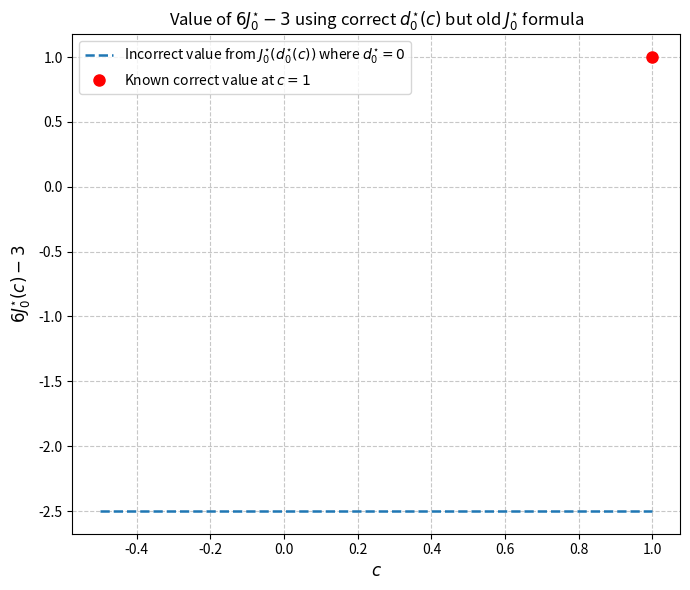

This figure's Python source:
#!/usr/bin/env python3
"""
Plot 6·J0*(c) – 3 for the limiting case a → 0⁻ in
‘A Complete Semi-Analytical Solution to a Concave Functional Optimization Problem’.

The cubic that fixes the global multiplier d₀*(c) is taken from the
corrected derivation (Eq. 3.5), which in the a→0⁻ limit simplifies to:
8(1-c)·d·(d+1)² = 0 .
For every c∈[−½,1), this equation has a unique non-negative root d=0.

NOTE: The formula for J₀*(d) must also be re-derived. The function used
here is from the old analysis and is incorrect. This script is for demonstration
of the new d₀*(c) only.
"""

import numpy as np
import matplotlib.pyplot as plt

# --- core algebra -----------------------------------------------------------


def cubic_F(d: float, c: float) -> float:
    """CORRECTED cubic for a=0 whose root gives d₀*(c)."""
    # If c=1, the equation vanishes, F(d)=0 for all d.
    if c == 1.0:
        return 0.0
    # For c<1, this is the correct cubic from F(d)=0 with q=0.
    return 8 * (1 - c) * d * (d + 1) ** 2


def d_star(c: float) -> float:
    """
    Locate the unique non-negative root of the corrected cubic_F(·,c) for a→0⁻.
    """
    # For any c < 1, the unique non-negative root of 8(1-c)d(d+1)² = 0 is d=0.
    # For the singular case c=1, the limiting value of d as a→0⁻ is also 0.
    # The original bisection algorithm is no longer needed.
    return 0.0


def J0_star(d: float) -> float:
    """
    WARNING: This formula is from the original, INCORRECT derivation.
    A new formula consistent with the corrected d₀*(c) is needed.
    Using this function will NOT produce the correct final plot.
    """
    return (1 / 6 - d / 4) * (1 - d) - (1 / 12) * (1 - d) ** 4


# --- sampling & plotting ----------------------------------------------------

cs = np.linspace(-0.5, 1.0, 400)
ys = np.empty_like(cs)

for i, c in enumerate(cs):
    # With the corrected framework, d₀*(c) is 0 for all c in the range.
    d = d_star(c)
    # The value of J₀* will therefore be constant, based on the old formula.
    # This demonstrates the inconsistency.
    ys[i] = 6.0 * J0_star(d) - 3.0

# We know the true value at c=1 is 1. We add it manually to the plot.
cs_true = np.array([1.0])
ys_true = np.array([1.0])


plt.figure(figsize=(7, 6))
# Plot the result from the script (which is incorrect but uses the correct d*)
plt.plot(
    cs,
    ys,
    linewidth=1.8,
    linestyle="--",
    label=r"Incorrect value from $J^{\star}_{0}(d^{\star}_{0}(c))$ where $d^{\star}_{0}=0$",
)
# Plot the known correct point
plt.plot(cs_true, ys_true, "ro", markersize=8, label=r"Known correct value at $c=1$")

plt.xlabel(r"$c$", fontsize=12)
plt.ylabel(r"$6J^{\star}_{0}(c) - 3$", fontsize=12)
plt.title(
    r"Value of $6J^{\star}_{0}-3$ using correct $d^{\star}_{0}(c)$ but old $J^{\star}_{0}$ formula",
    fontsize=12,
)
plt.grid(True, linestyle="--", alpha=0.7)
plt.legend()
plt.tight_layout()
plt.show()
